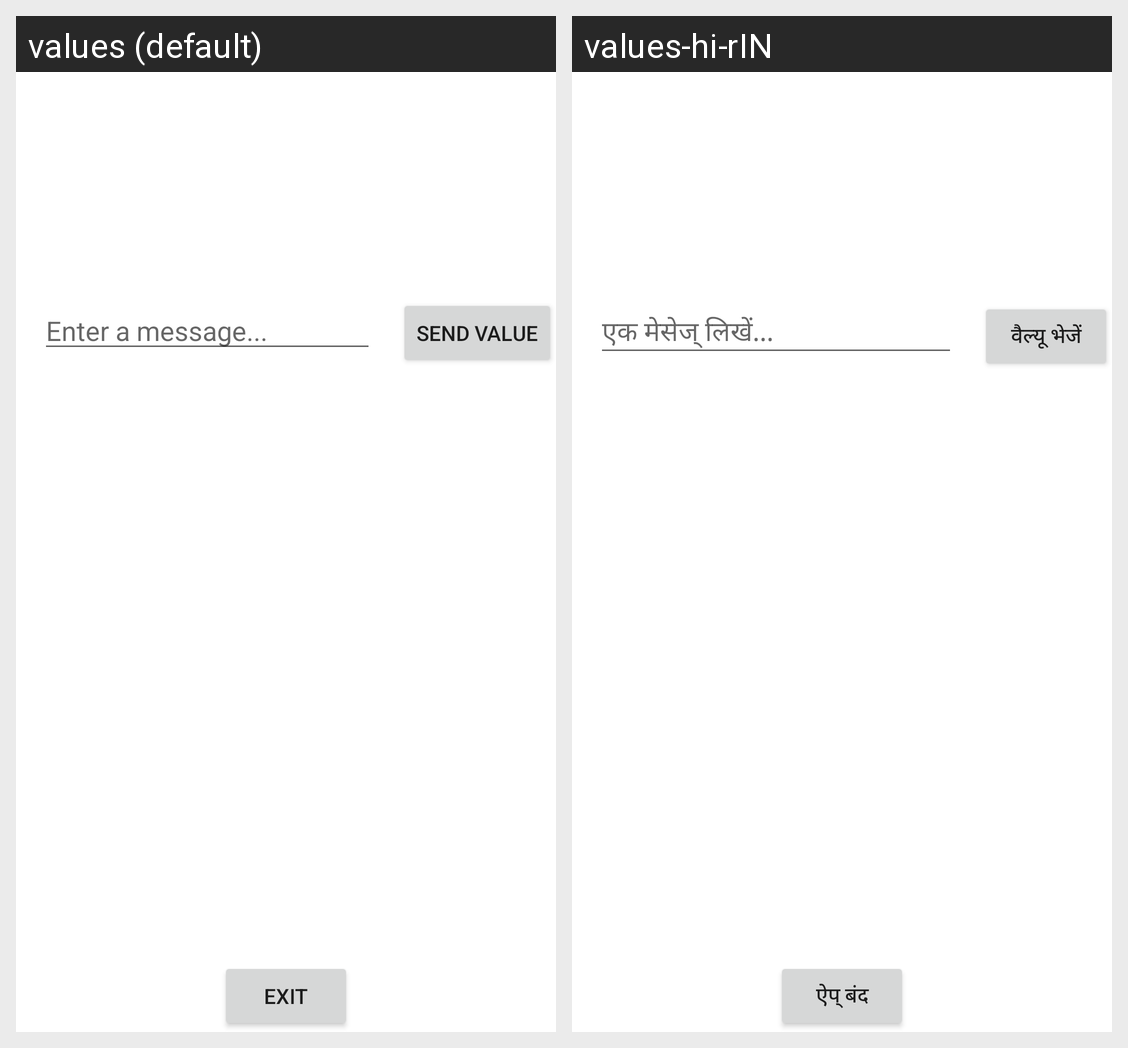

Strings drawn on this Android screen and how each of the app's shown locales translates them:
Android screen res/layout/activity_main.xml rendered under 2 locales, left to right: values (default), values-hi-rIN. Device: Nexus 5 (rendered at 1080×1920; each locale shown at half size, 540×960, under a caption strip naming it); theme Theme.MySoCalledFirstApp.
Strings drawn on this screen, with the default value and each locale's value (text and hints the layout hard-codes, and strings that could not be matched under every locale, appear in the picture but are not listed):

button_name
  values: Send value
  values-hi-rIN: वैल्यू भेजें

edit_text_hint
  values: Enter a message...
  values-hi-rIN: एक मेसेज् लिखें...

exit_button
  values: EXIT
  values-hi-rIN: ऐप् बंद
